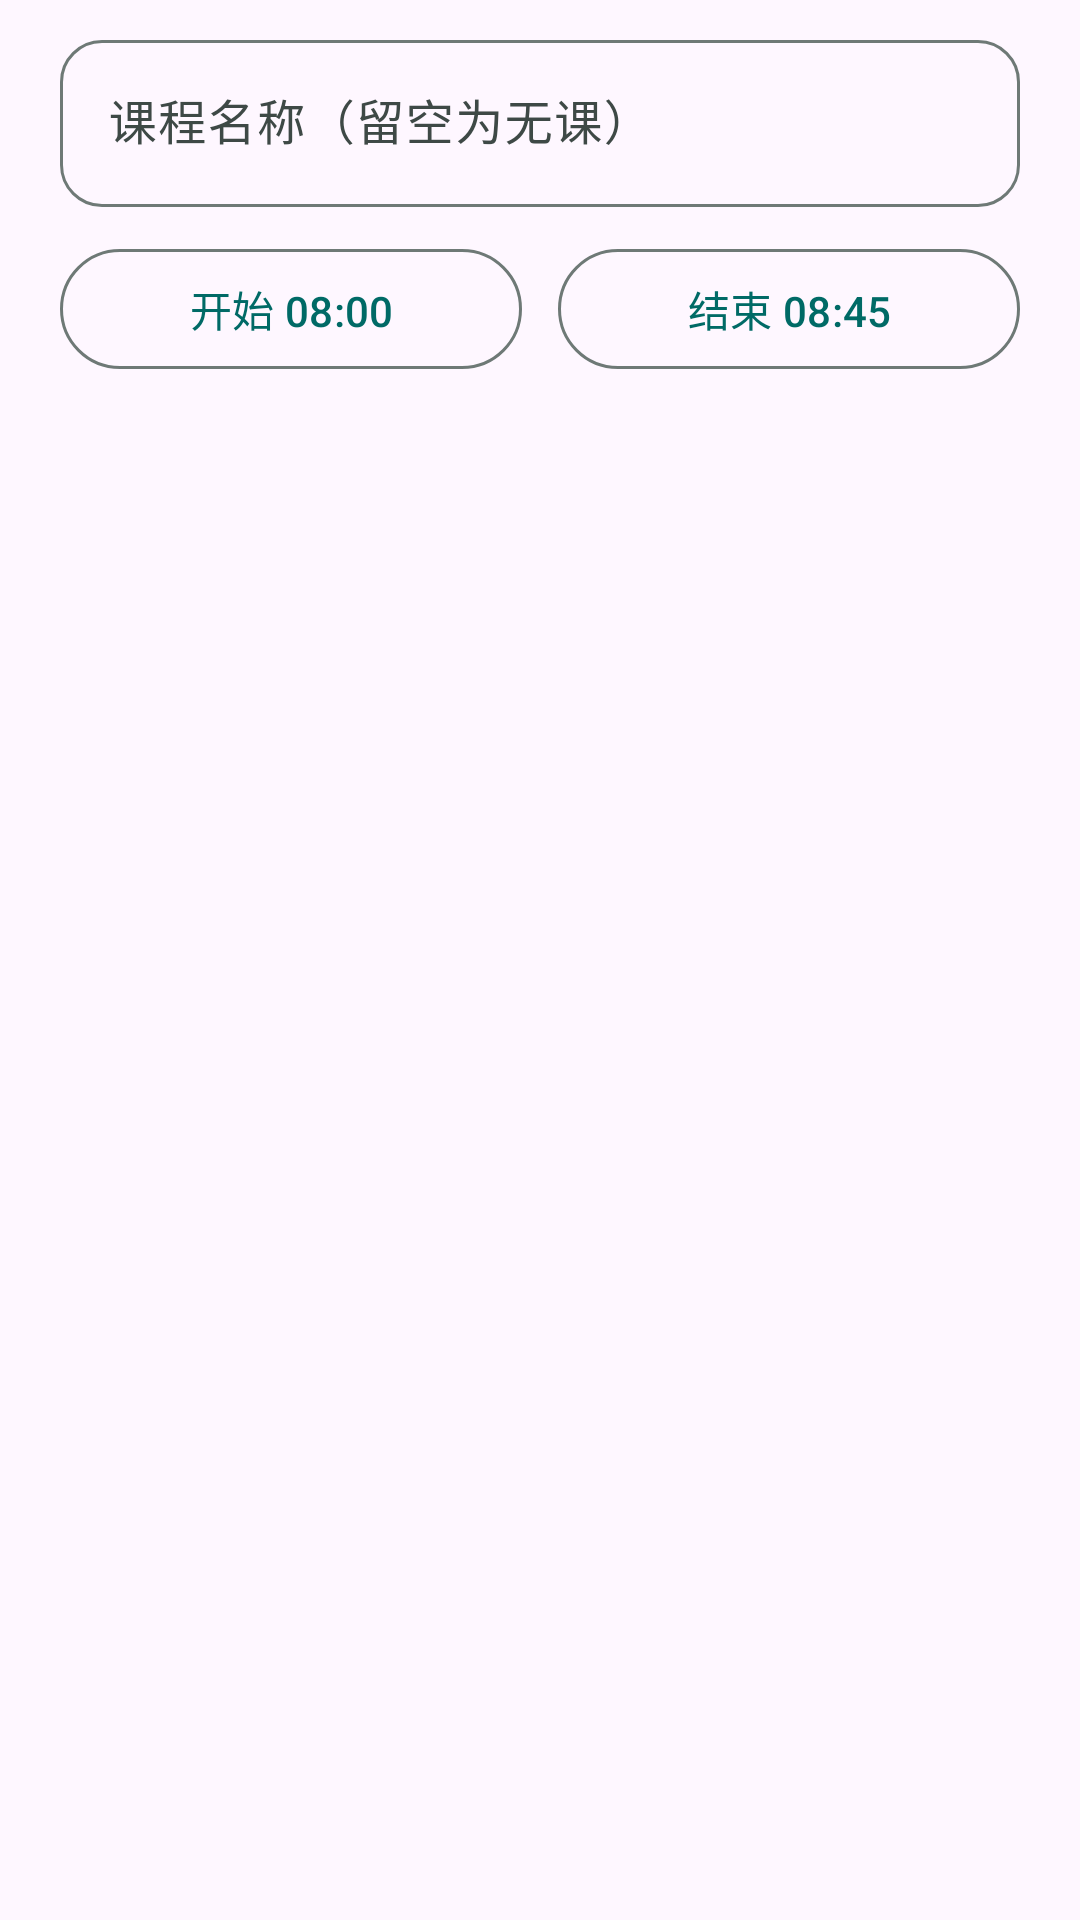

Write the Android layout XML for this screen, with the resource values it uses.
<!-- AndroidManifest.xml: application theme Theme.ClassSchedule -->
<!-- res/layout/dialog_edit_period.xml -->
<?xml version="1.0" encoding="utf-8"?>
<LinearLayout xmlns:android="http://schemas.android.com/apk/res/android"
    xmlns:app="http://schemas.android.com/apk/res-auto"
    android:layout_width="match_parent"
    android:layout_height="wrap_content"
    android:orientation="vertical"
    android:paddingHorizontal="20dp"
    android:paddingTop="8dp"
    android:paddingBottom="4dp">

    <com.google.android.material.textfield.TextInputLayout
        style="@style/Widget.Material3.TextInputLayout.OutlinedBox"
        android:layout_width="match_parent"
        android:layout_height="wrap_content"
        app:boxCornerRadiusBottomEnd="14dp"
        app:boxCornerRadiusBottomStart="14dp"
        app:boxCornerRadiusTopEnd="14dp"
        app:boxCornerRadiusTopStart="14dp">

        <com.google.android.material.textfield.TextInputEditText
            android:id="@+id/pe_name"
            android:layout_width="match_parent"
            android:layout_height="wrap_content"
            android:hint="课程名称（留空为无课）"
            android:imeOptions="actionDone"
            android:inputType="text"
            android:maxLength="20"
            android:maxLines="1" />
    </com.google.android.material.textfield.TextInputLayout>

    <LinearLayout
        android:layout_width="match_parent"
        android:layout_height="wrap_content"
        android:layout_marginTop="10dp"
        android:baselineAligned="false"
        android:orientation="horizontal">

        <com.google.android.material.button.MaterialButton
            android:id="@+id/btn_pick_start"
            style="@style/Widget.Material3.Button.OutlinedButton"
            android:layout_width="0dp"
            android:layout_height="wrap_content"
            android:layout_weight="1"
            android:text="开始 08:00" />

        <Space
            android:layout_width="12dp"
            android:layout_height="1dp" />

        <com.google.android.material.button.MaterialButton
            android:id="@+id/btn_pick_end"
            style="@style/Widget.Material3.Button.OutlinedButton"
            android:layout_width="0dp"
            android:layout_height="wrap_content"
            android:layout_weight="1"
            android:text="结束 08:45" />
    </LinearLayout>
</LinearLayout>
<!-- resources referenced by this layout -->
<resources>
  <color name="md_primary">#006A66</color>
  <color name="md_on_primary">#FFFFFF</color>
  <color name="md_primary_container">#9DF1EB</color>
  <color name="md_on_primary_container">#00201F</color>
  <color name="md_secondary">#456360</color>
  <color name="md_on_secondary">#FFFFFF</color>
  <color name="md_secondary_container">#C7E8E4</color>
  <color name="md_on_secondary_container">#03201D</color>
  <color name="md_tertiary">#436279</color>
  <color name="md_on_tertiary">#FFFFFF</color>
  <color name="md_tertiary_container">#C9E6FF</color>
  <color name="md_on_tertiary_container">#001E2F</color>
  <color name="md_surface">#F5FBF8</color>
  <color name="md_on_surface">#161D1C</color>
  <color name="md_surface_variant">#DAE5E1</color>
  <color name="md_on_surface_variant">#3E4946</color>
  <color name="md_surface_container">#EAF1ED</color>
  <color name="md_outline">#6E7976</color>
  <color name="md_outline_variant">#BEC9C5</color>
  <color name="md_error">#BA1A1A</color>
  <color name="md_on_error">#FFFFFF</color>
  <color name="md_error_container">#FFDAD6</color>
  <color name="md_on_error_container">#410002</color>
  <style name="Widget.ClassSchedule.BottomNav" parent="Widget.Material3.BottomNavigationView">
          <item name="itemActiveIndicatorStyle">@style/Widget.ClassSchedule.BottomNav.Indicator</item>
          <item name="android:background">?attr/colorSurface</item>
          <item name="elevation">0dp</item>
          <item name="labelVisibilityMode">labeled</item>
      </style>
  <style name="Theme.ClassSchedule.AlertDialog" parent="ThemeOverlay.Material3.MaterialAlertDialog">
          <item name="shapeAppearanceOverlay">@style/ShapeAppearance.ClassSchedule.AlertDialog</item>
      </style>
  <style name="Theme.ClassSchedule.BottomSheetDialog" parent="ThemeOverlay.Material3.BottomSheetDialog">
          <item name="shapeAppearanceOverlay">@style/ShapeAppearance.ClassSchedule.BottomSheetDialog</item>
      </style>
  <!-- drawable bg_popup_menu (drawable) -->
  <?xml version="1.0" encoding="utf-8"?>
  <shape xmlns:android="http://schemas.android.com/apk/res/android"
      android:shape="rectangle">
      <solid android:color="?attr/colorSurfaceContainer" />
      <corners android:radius="20dp" />
      <stroke
          android:width="0.6dp"
          android:color="?attr/colorOutlineVariant" />
  </shape>
  <style name="Widget.ClassSchedule.BottomNav.Indicator" parent="Widget.Material3.BottomNavigationView.ActiveIndicator">
          <item name="android:color">?attr/colorSecondaryContainer</item>
      </style>
  <style name="ShapeAppearance.ClassSchedule.AlertDialog" parent="">
          <item name="cornerFamily">rounded</item>
          <item name="cornerSize">28dp</item>
      </style>
  <style name="ShapeAppearance.ClassSchedule.BottomSheetDialog" parent="">
          <item name="cornerFamily">rounded</item>
          <item name="cornerSize">28dp</item>
      </style>
</resources>
